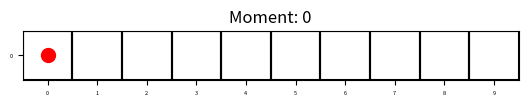

This figure's Python source: (Note: this script raises an exception after producing the figure.)
import matplotlib.pyplot as plt
import matplotlib.image as mpimg
import re
import os

input_env = """cell((0, 0), 1025).
cell((0, 1), 1025). 
cell((0, 2), 1025). 
cell((0, 3), 1025). 
cell((0, 4), 1025). 
cell((0, 5), 1025). 
cell((0, 6), 1025). 
cell((0, 7), 1025). 
cell((0, 8), 1025). 
cell((0, 9), 1025).
"""

input_trans = """real_transition(0,0,0,east,wait,0,east) real_transition(0,3,0,east,wait,0,east) real_transition(0,4,0,east,wait,0,east) real_transition(0,7,0,east,wait,0,east) real_transition(0,6,0,east,wait,0,east) real_transition(0,9,0,east,wait,0,east) real_transition(0,10,0,east,wait,0,east) real_transition(0,13,0,east,move_forward,1,east) real_transition(0,12,0,east,wait,0,east) real_transition(0,15,1,east,move_forward,2,east) real_transition(0,16,2,east,move_forward,3,east) real_transition(0,19,4,east,move_forward,5,east) real_transition(0,18,3,east,move_forward,4,east) real_transition(0,21,5,east,move_forward,6,east) real_transition(0,22,6,east,move_forward,7,east) real_transition(0,25,8,east,move_forward,9,east) real_transition(0,24,7,east,move_forward,8,east) laggy_transition(0,1,0,east,wait,0,east) laggy_transition(0,5,0,east,wait,0,east) laggy_transition(0,8,0,east,wait,0,east) laggy_transition(0,11,0,east,wait,0,east) laggy_transition(0,14,0,east,move_forward,1,east) laggy_transition(0,17,2,east,move_forward,3,east) laggy_transition(0,20,4,east,move_forward,5,east) laggy_transition(0,23,6,east,move_forward,7,east) laggy_transition(0,26,8,east,move_forward,9,east) laggy_transition(0,2,0,east,wait,0,east) laggy_transition(0,27,8,east,move_forward,9,east)"""


def dummy_transition_adder(raw_trans: str) -> str:

    transitions_listed = raw_trans.split(' ')
    transitions_listed_sublists = [x.split(',') for x in transitions_listed]
    transition_listed_sorted = sorted(transitions_listed_sublists, key=lambda x: int(x[1]))
    transitions_listed_remerged = [','.join(x) for x in transition_listed_sorted]

    last_transition = transitions_listed_remerged[-1]
    last_transition_listed = last_transition.split(',')

    out_dir = last_transition_listed[-1].strip(')')
    out_pos = last_transition_listed[-2]
    moment = last_transition_listed[1]

    last_transition_listed[2] = out_pos
    last_transition_listed[3] = out_dir
    last_transition_listed[1] = str(int(moment) + 1)
    last_transition_remerged = ','.join(last_transition_listed)

    transitions_listed_remerged.append(last_transition_remerged)

    return_string = ' '.join(transitions_listed_remerged)

    return return_string


def grid_extractor(env: str):
    env_listed_cleared = [x.replace('\n', '').strip() for x in env.split('.') if x.strip()]
    pos_type_map = {}

    for item in env_listed_cleared:
        match = re.match(r'cell\(\((\d+),\s*(\d+)\),\s*(\d+)\)', item)
        if match:
            y_coord = int(match.group(1))
            x_coord = int(match.group(2))
            value = match.group(3)
            pos_type_map[(y_coord, x_coord)] = value

    return pos_type_map


def onedto2d(flat_pos: int, grid_width: int) -> tuple:

    y = flat_pos // (grid_width + 1)
    x = flat_pos % (grid_width + 1)

    return (y, x)


def transition_parser(transitions: str, grid_width: int)->list:

    transitions_extended = dummy_transition_adder(transitions)

    transitions_listed = transitions_extended.split(" ")

    parsed_transition_list = []

    for transition in transitions_listed:

        pattern = r'transition\(([^,]+),([^,]+),([^,]+),([^,]+)'
        match = re.search(pattern, transition)

        transition_data = {'train': match.group(1),
                           'moment': match.group(2),
                           'pos': onedto2d(int(match.group(3)), grid_width),
                           'dir': match.group(4)}
        
        parsed_transition_list.append(transition_data)

    sorted_data = sorted(parsed_transition_list, key=lambda x: int(x['moment']))

    return sorted_data


def plot_grid_with_images(environment: str, transitions_raw: str, grid_width: int, show1d=False):
    pos_type_map = grid_extractor(environment)
    parsed_transitions = transition_parser(transitions_raw, grid_width)

    y_coords = sorted(set(y for y, x in pos_type_map.keys()))
    x_coords = sorted(set(x for y, x in pos_type_map.keys()))

    moments = sorted(set(transition['moment'] for transition in parsed_transitions))

    for moment in moments:
        fig, ax = plt.subplots()

        for x in x_coords:
            for dx in [-0.5, 0.5]:
                ax.axvline(x=x + dx, color='black', linestyle='-')
        for y in y_coords:
            for dy in [-0.5, 0.5]:
                ax.axhline(y=y + dy, color='black', linestyle='-')

        sorted_coords = sorted(pos_type_map.keys())
        for idx, (y, x) in enumerate(sorted_coords):
            value = pos_type_map[(y, x)]
            image_path = os.path.join(r'C:\Users\roman\Documents\Code\ASP\railway_scheduling\python_helpers\lp_to_grid_tiles_backup_2', f"{value}.png")
            if os.path.exists(image_path):
                img = mpimg.imread(image_path)
                ax.imshow(img, extent=[x - 0.5, x + 0.5, y - 0.5, y + 0.5], aspect='auto', origin='lower')
                if show1d:
                    ax.text(x + 0.45, y - 0.45, str(idx), fontsize=8, ha='right', va='top')

        for transition in parsed_transitions:
            if transition['moment'] == moment:
                pos = transition['pos']
                ax.plot(pos[1], pos[0], 'ro', markersize=10)

        ax.set_xlim(min(x_coords) - 0.5, max(x_coords) + 0.5)
        ax.set_ylim(max(y_coords) + 0.5, min(y_coords) - 0.5)
        ax.tick_params(axis='both', which='major', labelsize=4)
        ax.set_xticks(x_coords)
        ax.set_yticks(y_coords)
        ax.set_aspect('equal', adjustable='box')
        ax.set_title(f"Moment: {moment}")
        
        output_path = os.path.join(r"C:\Users\roman\Documents\Code\ASP\railway_scheduling\python_helpers\visualization_outputs", f"moment_{moment}.png")
        plt.savefig(output_path)
        plt.close()


plot_grid_with_images(input_env, input_trans, 10)
